The GitHub repository anirudhrv01/Skin-Type-Detection contains a labelled image folder "processed" with 4 categories: combination skin, dry skin, normal skin, oily skin. Examples follow, each with its label.

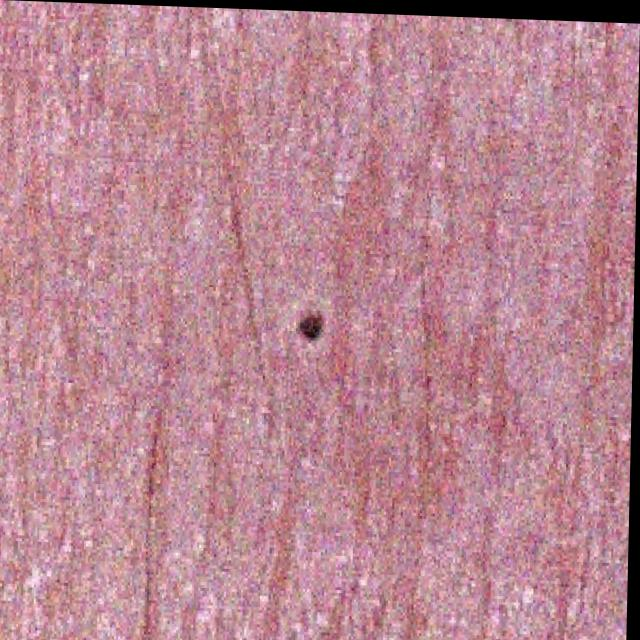
Label: normal skin

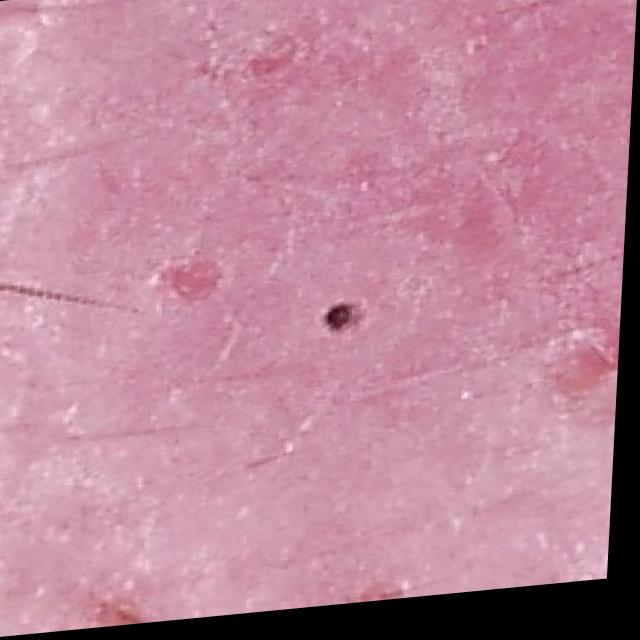
Label: combination skin

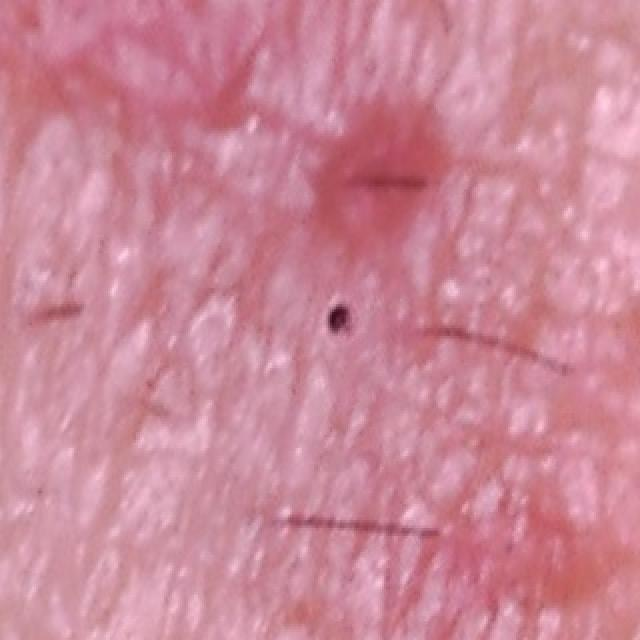
Label: dry skin

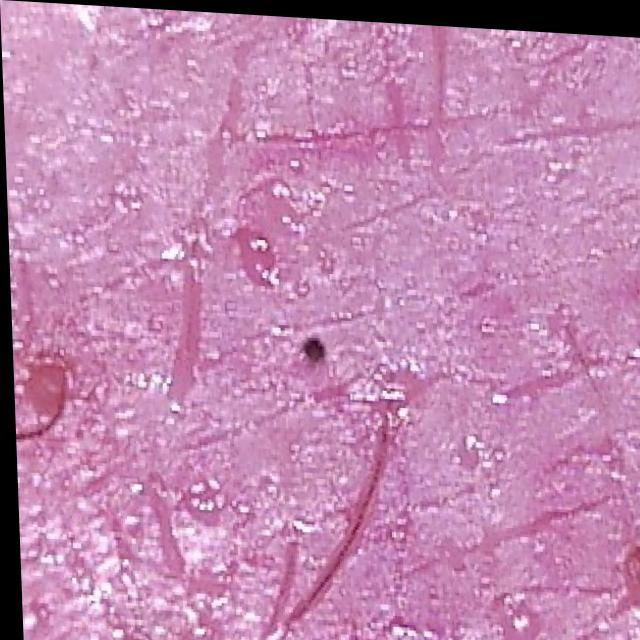
Label: oily skin

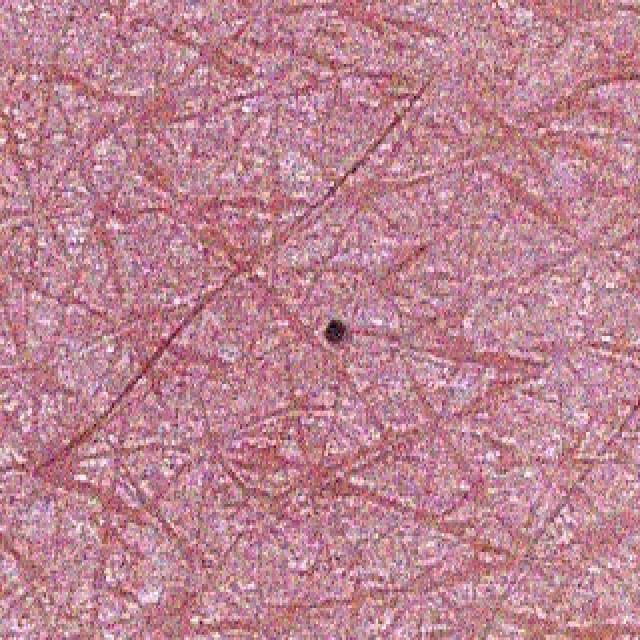
Label: normal skin

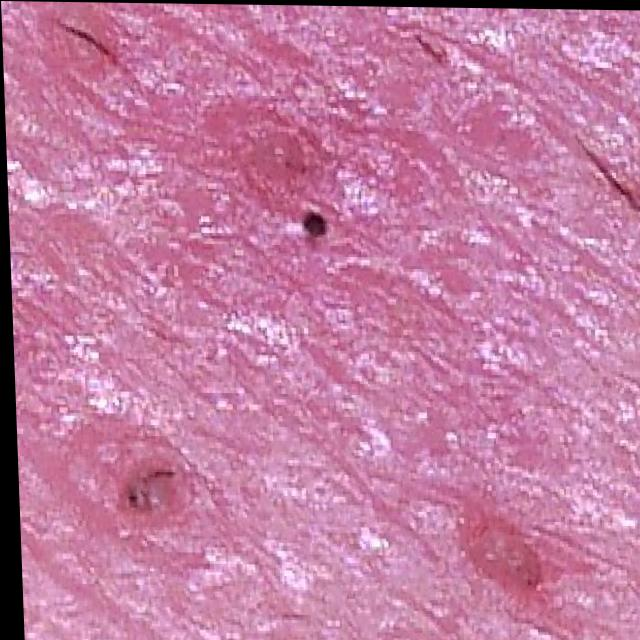
Label: combination skin
